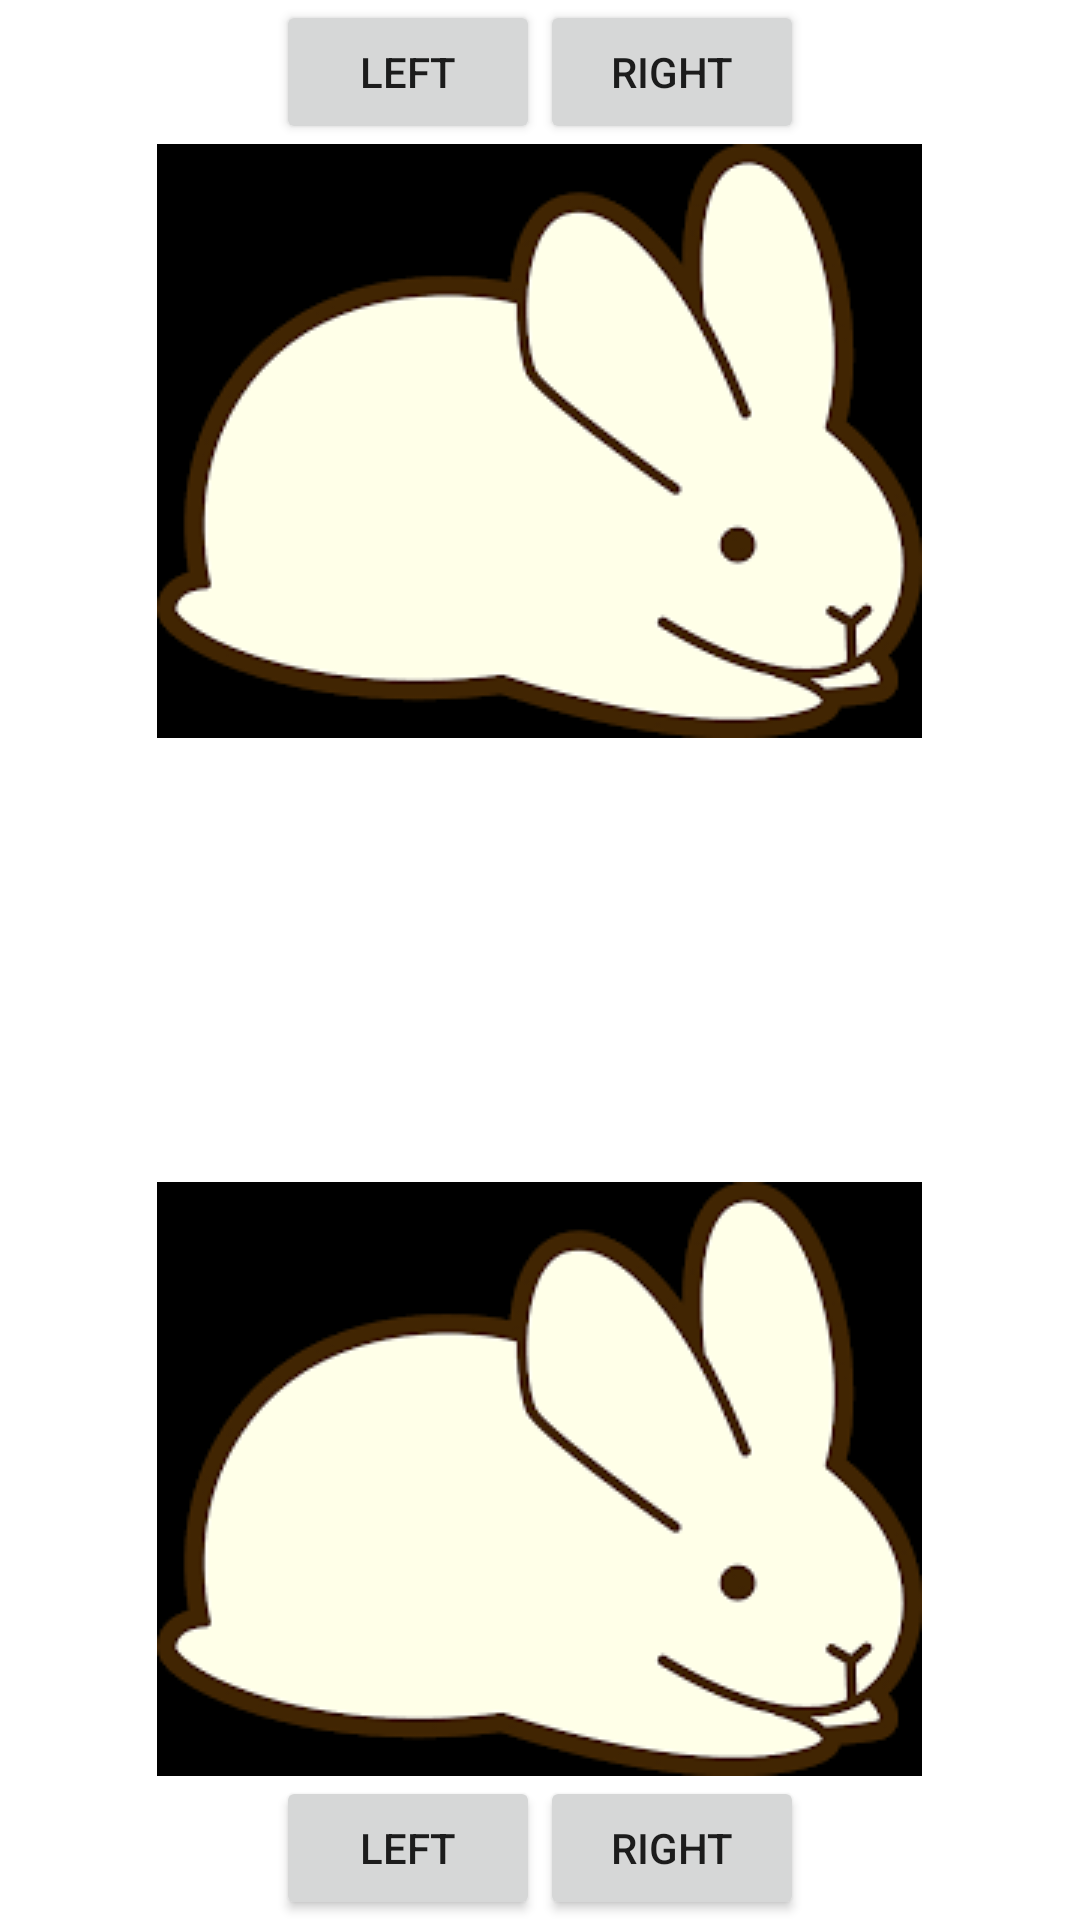

Reconstruct the res/layout file that produces this screen, plus the resources it refers to.
<!-- AndroidManifest.xml: application theme Theme.New_FYP -->
<!-- res/layout/activity_ball_game.xml -->
<?xml version="1.0" encoding="utf-8"?>
<LinearLayout xmlns:android="http://schemas.android.com/apk/res/android"
    android:layout_width="match_parent"
    android:layout_height="match_parent"
    android:orientation="vertical">

    <LinearLayout
        android:layout_width="match_parent"
        android:layout_height="wrap_content"
        android:orientation="horizontal"
        android:gravity="center_horizontal|bottom">

        <Button
            android:id="@+id/top_left_button"
            android:layout_width="wrap_content"
            android:layout_height="wrap_content"
            android:text="Left" />

        <Button
            android:id="@+id/top_right_button"
            android:layout_width="wrap_content"
            android:layout_height="wrap_content"
            android:text="Right" />

    </LinearLayout>

    <ImageView
        android:id="@+id/top_controllable_object"
        android:layout_width="wrap_content"
        android:layout_height="wrap_content"
        android:layout_gravity="center_horizontal"
        android:src="@drawable/bunny" />

    <View
        android:layout_width="match_parent"
        android:layout_height="0dp"
        android:layout_weight="1" />

    <ImageView
        android:id="@+id/controllable_object"
        android:layout_width="wrap_content"
        android:layout_height="wrap_content"
        android:layout_gravity="center_horizontal"
        android:src="@drawable/bunny" />

    <LinearLayout
        android:layout_width="match_parent"
        android:layout_height="wrap_content"
        android:orientation="horizontal"
        android:gravity="center_horizontal|bottom">

        <Button
            android:id="@+id/left_button"
            android:layout_width="wrap_content"
            android:layout_height="wrap_content"
            android:text="Left" />

        <Button
            android:id="@+id/right_button"
            android:layout_width="wrap_content"
            android:layout_height="wrap_content"
            android:text="Right" />

    </LinearLayout>

</LinearLayout>
<!-- resources referenced by this layout -->
<resources>
  <!-- drawable bunny: png bitmap (drawable, 5855 bytes) -->
  <style name="Theme.New_FYP" parent="Theme.MaterialComponents.DayNight.DarkActionBar">
          
          <item name="colorPrimary">@color/purple_500</item>
          <item name="colorPrimaryVariant">@color/purple_700</item>
          <item name="colorOnPrimary">@color/white</item>
          
          <item name="colorSecondary">@color/teal_200</item>
          <item name="colorSecondaryVariant">@color/teal_700</item>
          <item name="colorOnSecondary">@color/black</item>
          
          <item name="android:statusBarColor">?attr/colorPrimaryVariant</item>
          
      </style>
  <color name="purple_500">#FF6200EE</color>
  <color name="purple_700">#FF3700B3</color>
  <color name="white">#FFFFFFFF</color>
  <color name="teal_200">#FF03DAC5</color>
  <color name="teal_700">#FF018786</color>
  <color name="black">#FF000000</color>
</resources>
